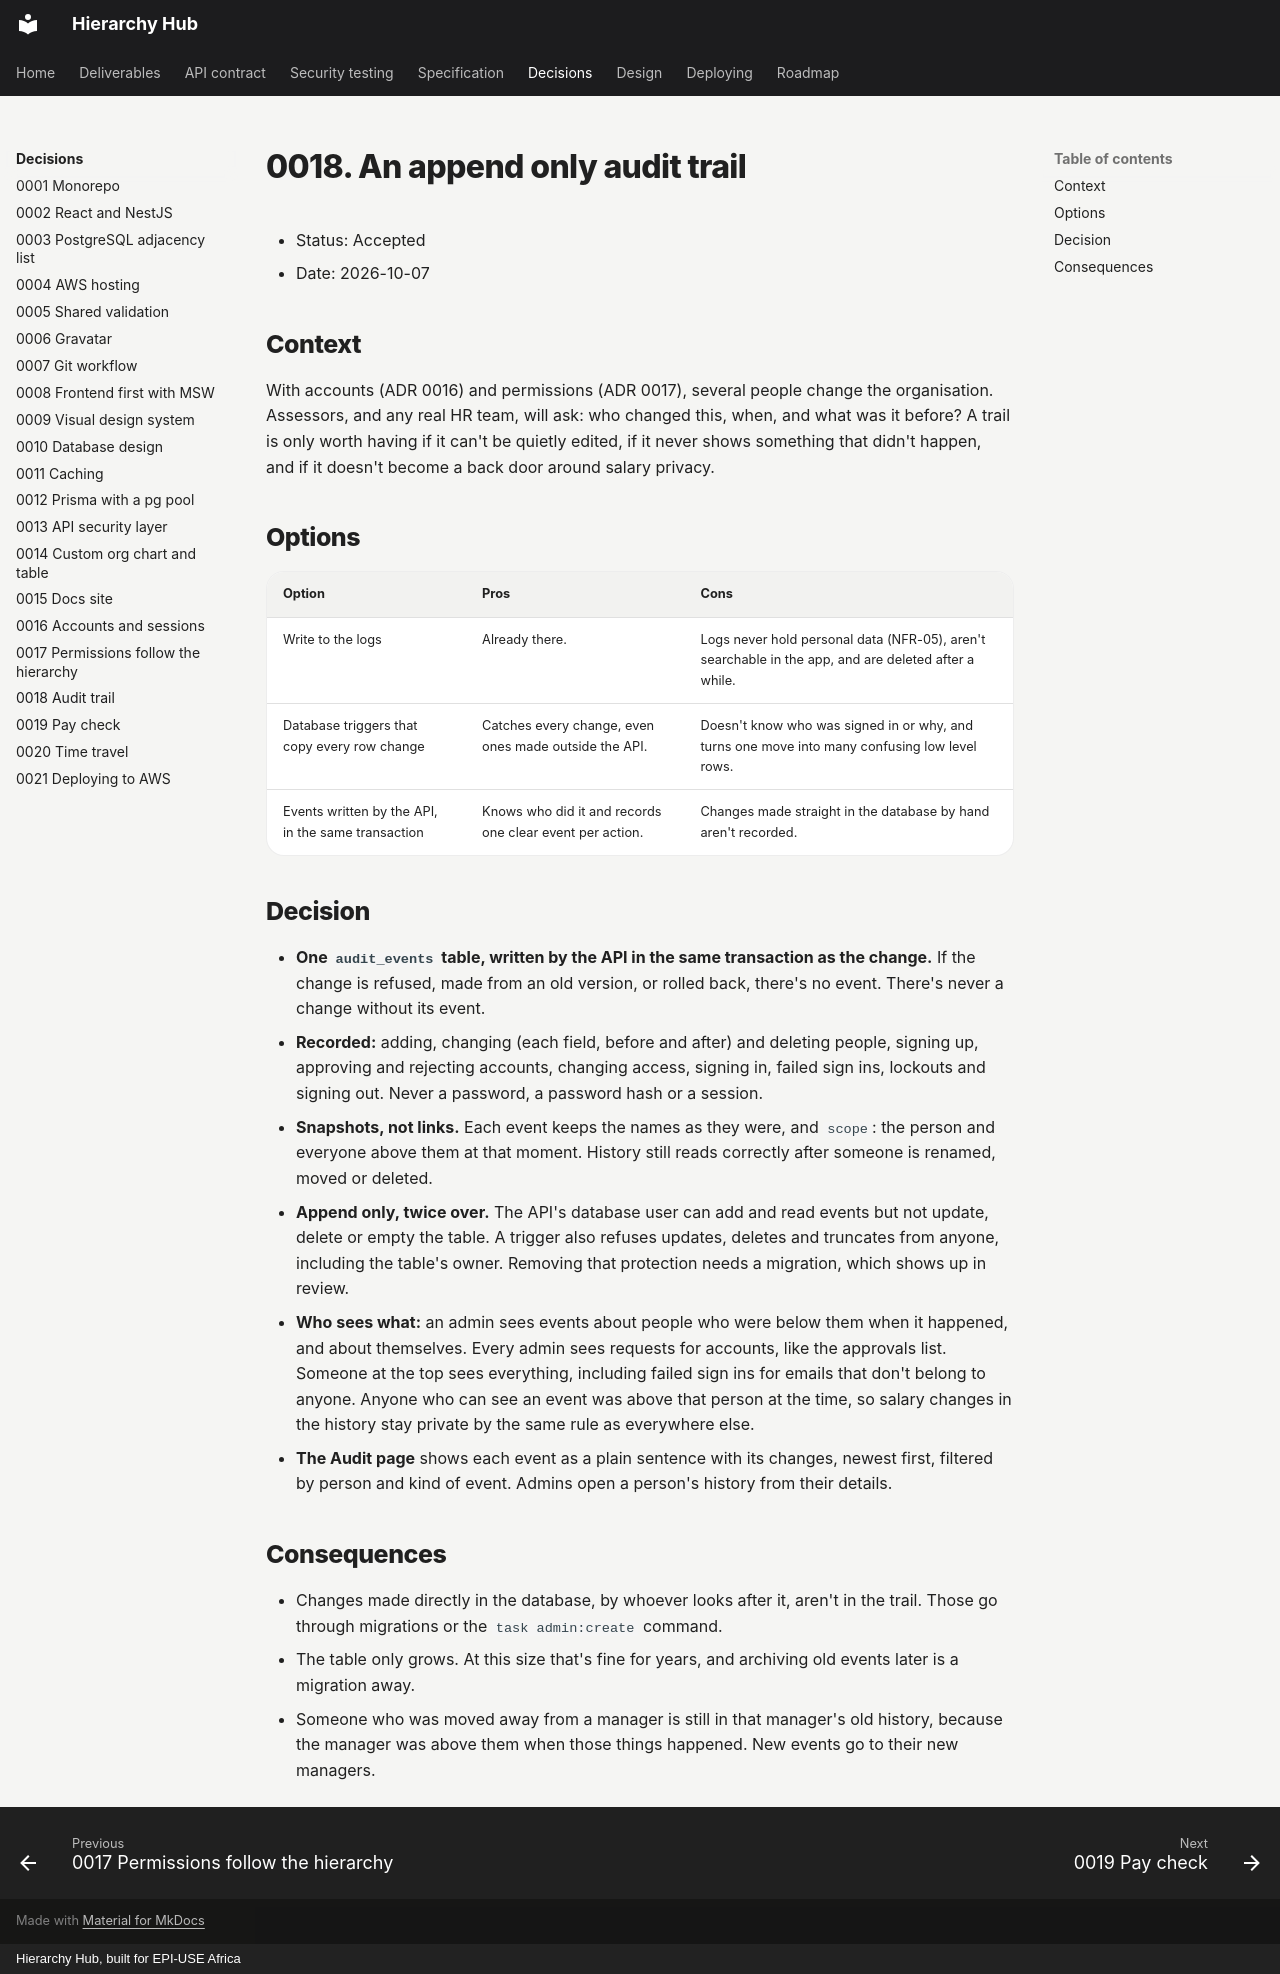

repository: Ayush-B99/hierarchyHub · page: adr/0018-audit-trail/index.html · generator: mkdocs · copyright: Hierarchy Hub, built for EPI-USE Africa

# 0018. An append only audit trail

- Status: Accepted
- Date: 2026-10-07

## Context

With accounts (ADR 0016) and permissions (ADR 0017), several people change the organisation. Assessors, and any real HR team, will ask: who changed this, when, and what was it before? A trail is only worth having if it can't be quietly edited, if it never shows something that didn't happen, and if it doesn't become a back door around salary privacy.

## Options

| Option                                             | Pros                                                     | Cons                                                                                                 |
| -------------------------------------------------- | -------------------------------------------------------- | ---------------------------------------------------------------------------------------------------- |
| Write to the logs                                  | Already there.                                           | Logs never hold personal data (NFR-05), aren't searchable in the app, and are deleted after a while. |
| Database triggers that copy every row change       | Catches every change, even ones made outside the API.    | Doesn't know who was signed in or why, and turns one move into many confusing low level rows.        |
| Events written by the API, in the same transaction | Knows who did it and records one clear event per action. | Changes made straight in the database by hand aren't recorded.                                       |

## Decision

- **One `audit_events` table, written by the API in the same transaction as the change.** If the change is refused, made from an old version, or rolled back, there's no event. There's never a change without its event.
- **Recorded:** adding, changing (each field, before and after) and deleting people, signing up, approving and rejecting accounts, changing access, signing in, failed sign ins, lockouts and signing out. Never a password, a password hash or a session.
- **Snapshots, not links.** Each event keeps the names as they were, and `scope`: the person and everyone above them at that moment. History still reads correctly after someone is renamed, moved or deleted.
- **Append only, twice over.** The API's database user can add and read events but not update, delete or empty the table. A trigger also refuses updates, deletes and truncates from anyone, including the table's owner. Removing that protection needs a migration, which shows up in review.
- **Who sees what:** an admin sees events about people who were below them when it happened, and about themselves. Every admin sees requests for accounts, like the approvals list. Someone at the top sees everything, including failed sign ins for emails that don't belong to anyone. Anyone who can see an event was above that person at the time, so salary changes in the history stay private by the same rule as everywhere else.
- **The Audit page** shows each event as a plain sentence with its changes, newest first, filtered by person and kind of event. Admins open a person's history from their details.

## Consequences

- Changes made directly in the database, by whoever looks after it, aren't in the trail. Those go through migrations or the `task admin:create` command.
- The table only grows. At this size that's fine for years, and archiving old events later is a migration away.
- Someone who was moved away from a manager is still in that manager's old history, because the manager was above them when those things happened. New events go to their new managers.
